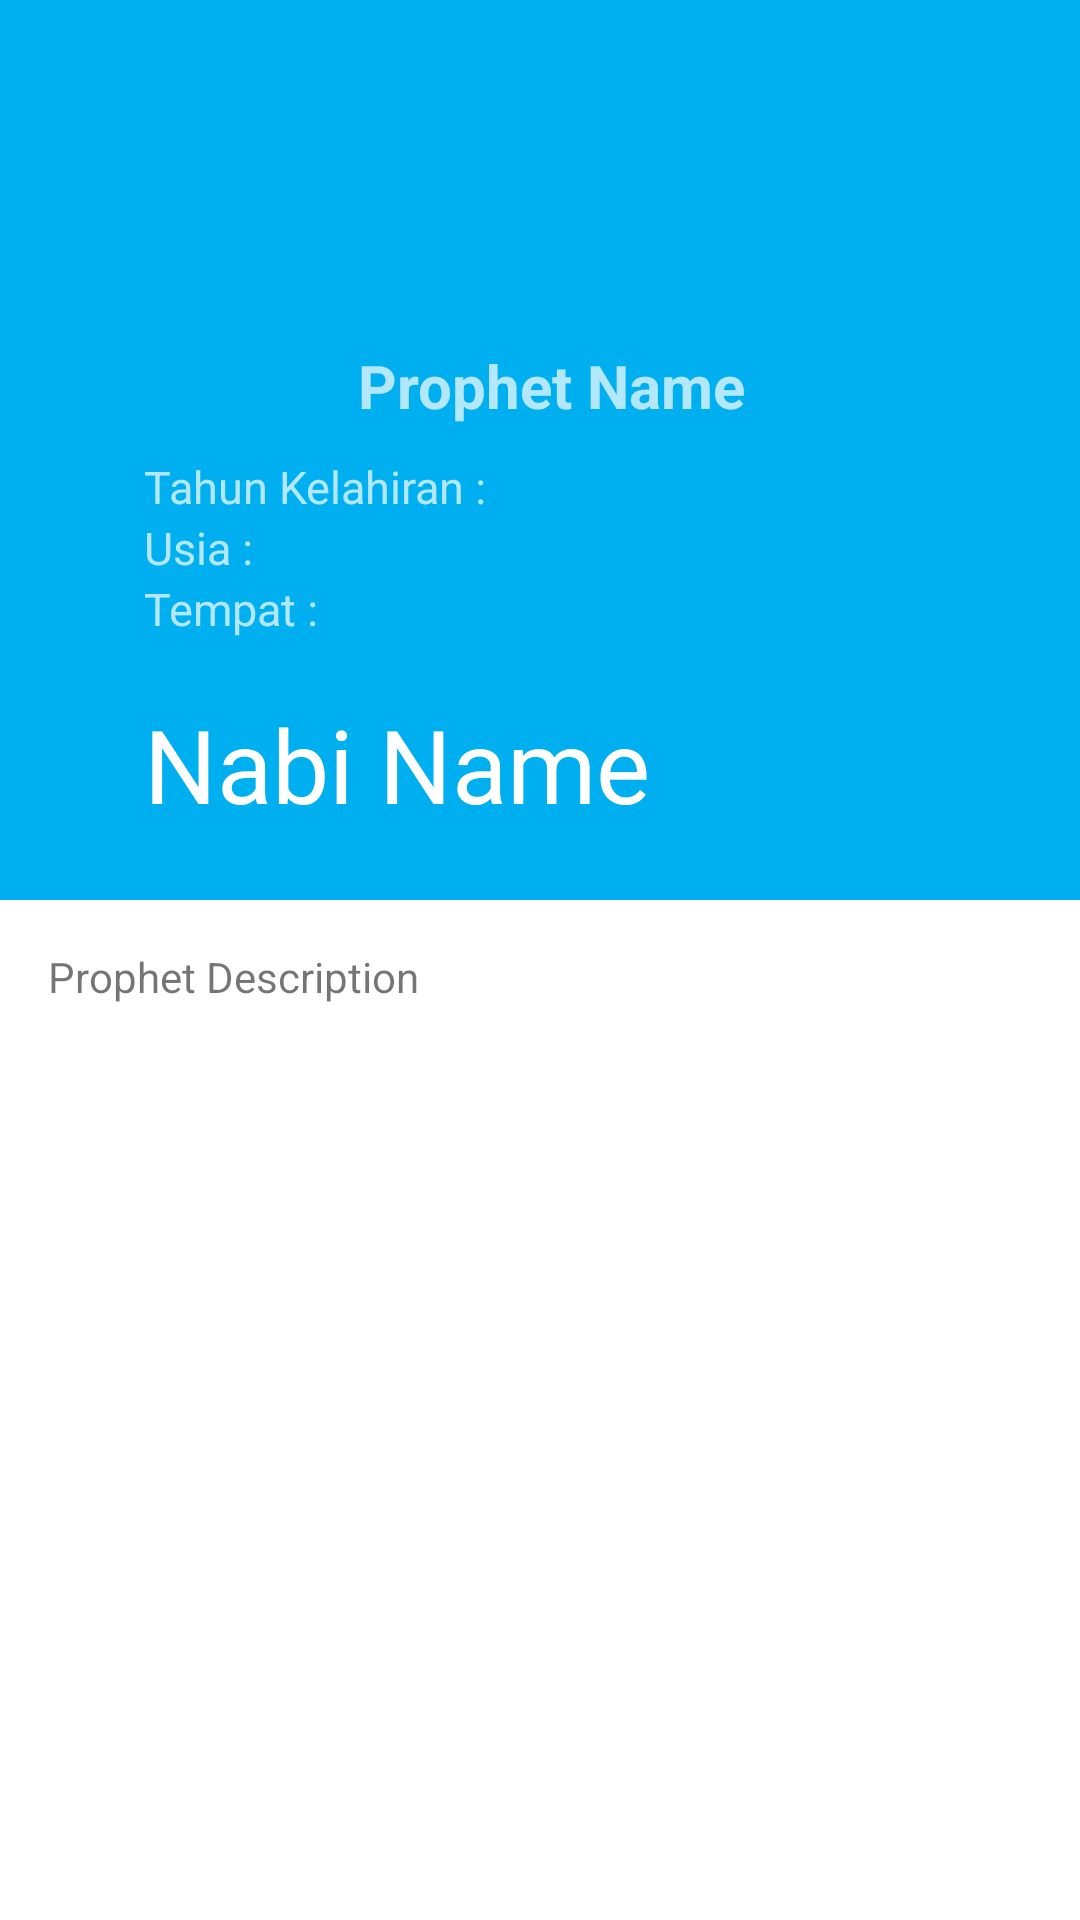

Android layout source for this screen:
<!-- AndroidManifest.xml: application theme Theme.KisahNabi -->
<!-- res/layout/activity_nabi.xml -->
<?xml version="1.0" encoding="utf-8"?>
<androidx.coordinatorlayout.widget.CoordinatorLayout
    xmlns:android="http://schemas.android.com/apk/res/android"
    xmlns:app="http://schemas.android.com/apk/res-auto"
    xmlns:tools="http://schemas.android.com/tools"
    android:layout_width="match_parent"
    android:layout_height="match_parent"
    tools:context=".activities.NabiActivity">
    
    <com.google.android.material.appbar.AppBarLayout
        android:theme="@style/ThemeOverlay.AppCompat.Dark.ActionBar"
        android:layout_width="match_parent"
        android:layout_height="300dp"
        android:id="@+id/appbarlayout_id">
        
        <com.google.android.material.appbar.CollapsingToolbarLayout
            android:layout_width="match_parent"
            android:layout_height="match_parent"
            android:id="@+id/collapsingtoolbar_id"
            app:layout_scrollFlags="exitUntilCollapsed|scroll"
            app:title="Nabi Name"
            app:contentScrim="?attr/colorPrimary"
            app:expandedTitleMarginStart="48dp"
            app:expandedTitleMarginEnd="64dp">

            <androidx.appcompat.widget.Toolbar
                android:layout_width="match_parent"
                android:layout_height="?attr/actionBarSize"
                app:layout_collapseMode="pin"
                android:theme="@style/ThemeOverlay.AppCompat.Light">
            </androidx.appcompat.widget.Toolbar>
            
            <LinearLayout
                android:orientation="vertical"
                android:padding="30dp"
                android:layout_width="match_parent"
                android:layout_height="wrap_content">

                <ImageView
                    android:src="@drawable/loading_shape"
                    android:layout_gravity="center"
                    android:id="@+id/na_thumbnail"
                    android:layout_width="130dp"
                    android:layout_height="80dp"
                    android:scaleType="centerCrop"/>

                <LinearLayout
                    android:layout_width="match_parent"
                    android:layout_height="130dp"
                    android:orientation="vertical"
                    android:layout_marginLeft="8dp">

                    <TextView
                        android:id="@+id/na_prophet_name"
                        android:layout_width="wrap_content"
                        android:layout_height="wrap_content"
                        android:layout_gravity="center"
                        android:layout_marginTop="5dp"
                        android:text="Prophet Name"
                        android:textSize="20sp"
                        android:textStyle="bold" />

                    <LinearLayout
                        android:layout_width="match_parent"
                        android:layout_height="wrap_content"
                        android:layout_marginTop="10dp"
                        android:paddingLeft="10dp"
                        android:orientation="horizontal">

                        <TextView
                            android:layout_width="wrap_content"
                            android:layout_height="wrap_content"
                            android:text="Tahun Kelahiran : "
                            android:textSize="15sp"/>

                        <TextView
                            android:id="@+id/na_prophet_birth"
                            android:layout_width="wrap_content"
                            android:layout_height="wrap_content"
                            android:textSize="15sp"/>

                    </LinearLayout>

                    <LinearLayout
                        android:layout_width="match_parent"
                        android:layout_height="wrap_content"
                        android:paddingLeft="10dp"
                        android:orientation="horizontal">

                        <TextView
                            android:layout_width="wrap_content"
                            android:layout_height="wrap_content"
                            android:text="Usia : "
                            android:textSize="15sp"/>

                        <TextView
                            android:id="@+id/na_prophet_age"
                            android:layout_width="wrap_content"
                            android:layout_height="wrap_content"
                            android:textSize="15sp"/>

                    </LinearLayout>

                    <LinearLayout
                        android:layout_width="match_parent"
                        android:layout_height="wrap_content"
                        android:paddingLeft="10dp"
                        android:orientation="horizontal">

                        <TextView
                            android:layout_width="wrap_content"
                            android:layout_height="wrap_content"
                            android:text="Tempat : "
                            android:textSize="15sp"/>

                        <TextView
                            android:id="@+id/na_prophet_life"
                            android:layout_width="wrap_content"
                            android:layout_height="wrap_content"
                            android:textSize="15sp"/>

                    </LinearLayout>

                </LinearLayout>



            </LinearLayout>


        </com.google.android.material.appbar.CollapsingToolbarLayout>

    </com.google.android.material.appbar.AppBarLayout>

    <androidx.core.widget.NestedScrollView
        android:layout_width="match_parent"
        android:layout_height="match_parent"
        app:layout_behavior="@string/appbar_scrolling_view_behavior"
        android:padding="16dp">

        <TextView
            android:text="Prophet Description"
            android:layout_width="match_parent"
            android:layout_height="match_parent"
            android:id="@+id/na_description"/>

    </androidx.core.widget.NestedScrollView>

</androidx.coordinatorlayout.widget.CoordinatorLayout>
<!-- resources referenced by this layout -->
<resources>
  <style name="Theme.KisahNabi" parent="Theme.MaterialComponents.DayNight.DarkActionBar">
          
          <item name="colorPrimary">@color/purple_500</item>
          <item name="colorPrimaryVariant">@color/purple_700</item>
          <item name="colorOnPrimary">@color/white</item>
          <item name="background">@color/white</item>
          
          <item name="colorSecondary">@color/teal_200</item>
          <item name="colorSecondaryVariant">@color/teal_700</item>
          <item name="colorOnSecondary">@color/black</item>
          
          <item name="android:statusBarColor" tools:targetApi="l">?attr/colorPrimaryVariant</item>
          
      </style>
  <color name="purple_500">#00aff0</color>
  <color name="purple_700">#097fb2</color>
  <color name="white">#FFFFFFFF</color>
  <color name="teal_200">#FF03DAC5</color>
  <color name="teal_700">#FF018786</color>
  <color name="black">#FF000000</color>
</resources>
